Run: headless pygame with SDL's dummy video driver; simulated clock (each Clock.tick advances the game by its frame time, no real sleeping); random seed 0; keys injected as events and as key.get_pressed() state; mouse plan: one left click at the window centre at the start of phase 2, then a move to the lower-right quarter at the start of phase 3.
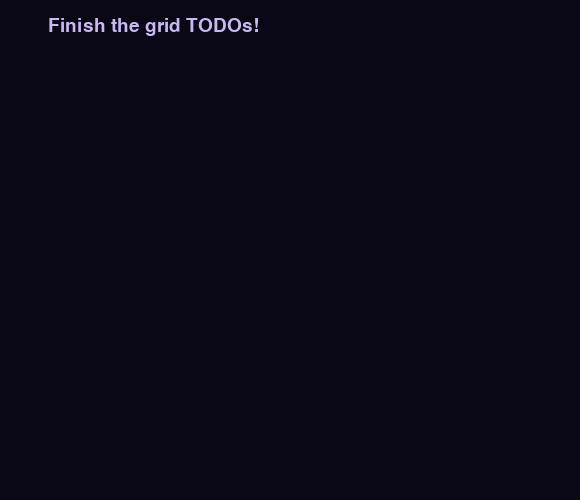
Frame 1 of 4 · flips 1–60 · no input
Frame 2 of 4 · flips 61–180 · clicked the window centre · tapped SPACE, RETURN · held RIGHT (→), D · screen unchanged from frame 1, image omitted
Frame 3 of 4 · flips 181–300 · moved the mouse to the lower-right quarter · held DOWN (↓), S · screen unchanged from frame 2, image omitted
Frame 4 of 4 · flips 301–420 · held LEFT (←), A, UP (↑), W · screen unchanged from frame 3, image omitted

The pygame program that drew these frames:

# game.py — Lesson 5.12: Mine Whisper — crystal grid (starter)
import pygame

pygame.init()

WIDTH = 580
HEIGHT = 500
screen = pygame.display.set_mode((WIDTH, HEIGHT))
pygame.display.set_caption("Mine Whisper — Crystal Grid")

clock = pygame.time.Clock()
running = True
font_small = pygame.font.Font(None, 28)

COLS = 14
ROWS = 10
CELL = 32
BOARD_X = 48
BOARD_Y = 56

# TODO: finish grid helpers — list of rows, each row a list of cell dicts
grid: list[list[dict[str, bool]]] = [
    [{"revealed": False, "peek": False} for _ in range(COLS)] for _ in range(ROWS)
]
picked: tuple[int, int] | None = None


def in_bounds(col: int, row: int) -> bool:
    return 0 <= col < COLS and 0 <= row < ROWS


def mouse_to_cell(pos: tuple[int, int]) -> tuple[int, int] | None:
    """TODO: convert event.pos to (col, row); return None if outside the board."""
    return None


def draw_crystal_tile(surface: pygame.Surface, x: int, y: int, *, peek: bool) -> None:
    rect = pygame.Rect(x + 2, y + 2, CELL - 4, CELL - 4)
    base = (70, 55, 105) if peek else (46, 38, 72)
    pygame.draw.rect(surface, base, rect, border_radius=6)
    pygame.draw.rect(surface, (88, 70, 128), rect, width=2, border_radius=6)


def draw_board(surface: pygame.Surface) -> None:
    """TODO: loop all cells and call draw_crystal_tile."""
    pass


while running:
    dt = clock.tick(60) / 1000

    for event in pygame.event.get():
        if event.type == pygame.QUIT:
            running = False
        if event.type == pygame.MOUSEBUTTONDOWN and event.button == 1:
            # TODO: mouse_to_cell → highlight that cell (peek=True)
            pass

    screen.fill((10, 8, 22))
    if grid:
        draw_board(screen)
    hud = font_small.render("Finish the grid TODOs!", True, (200, 185, 240))
    screen.blit(hud, (BOARD_X, 16))
    pygame.display.flip()

pygame.quit()
